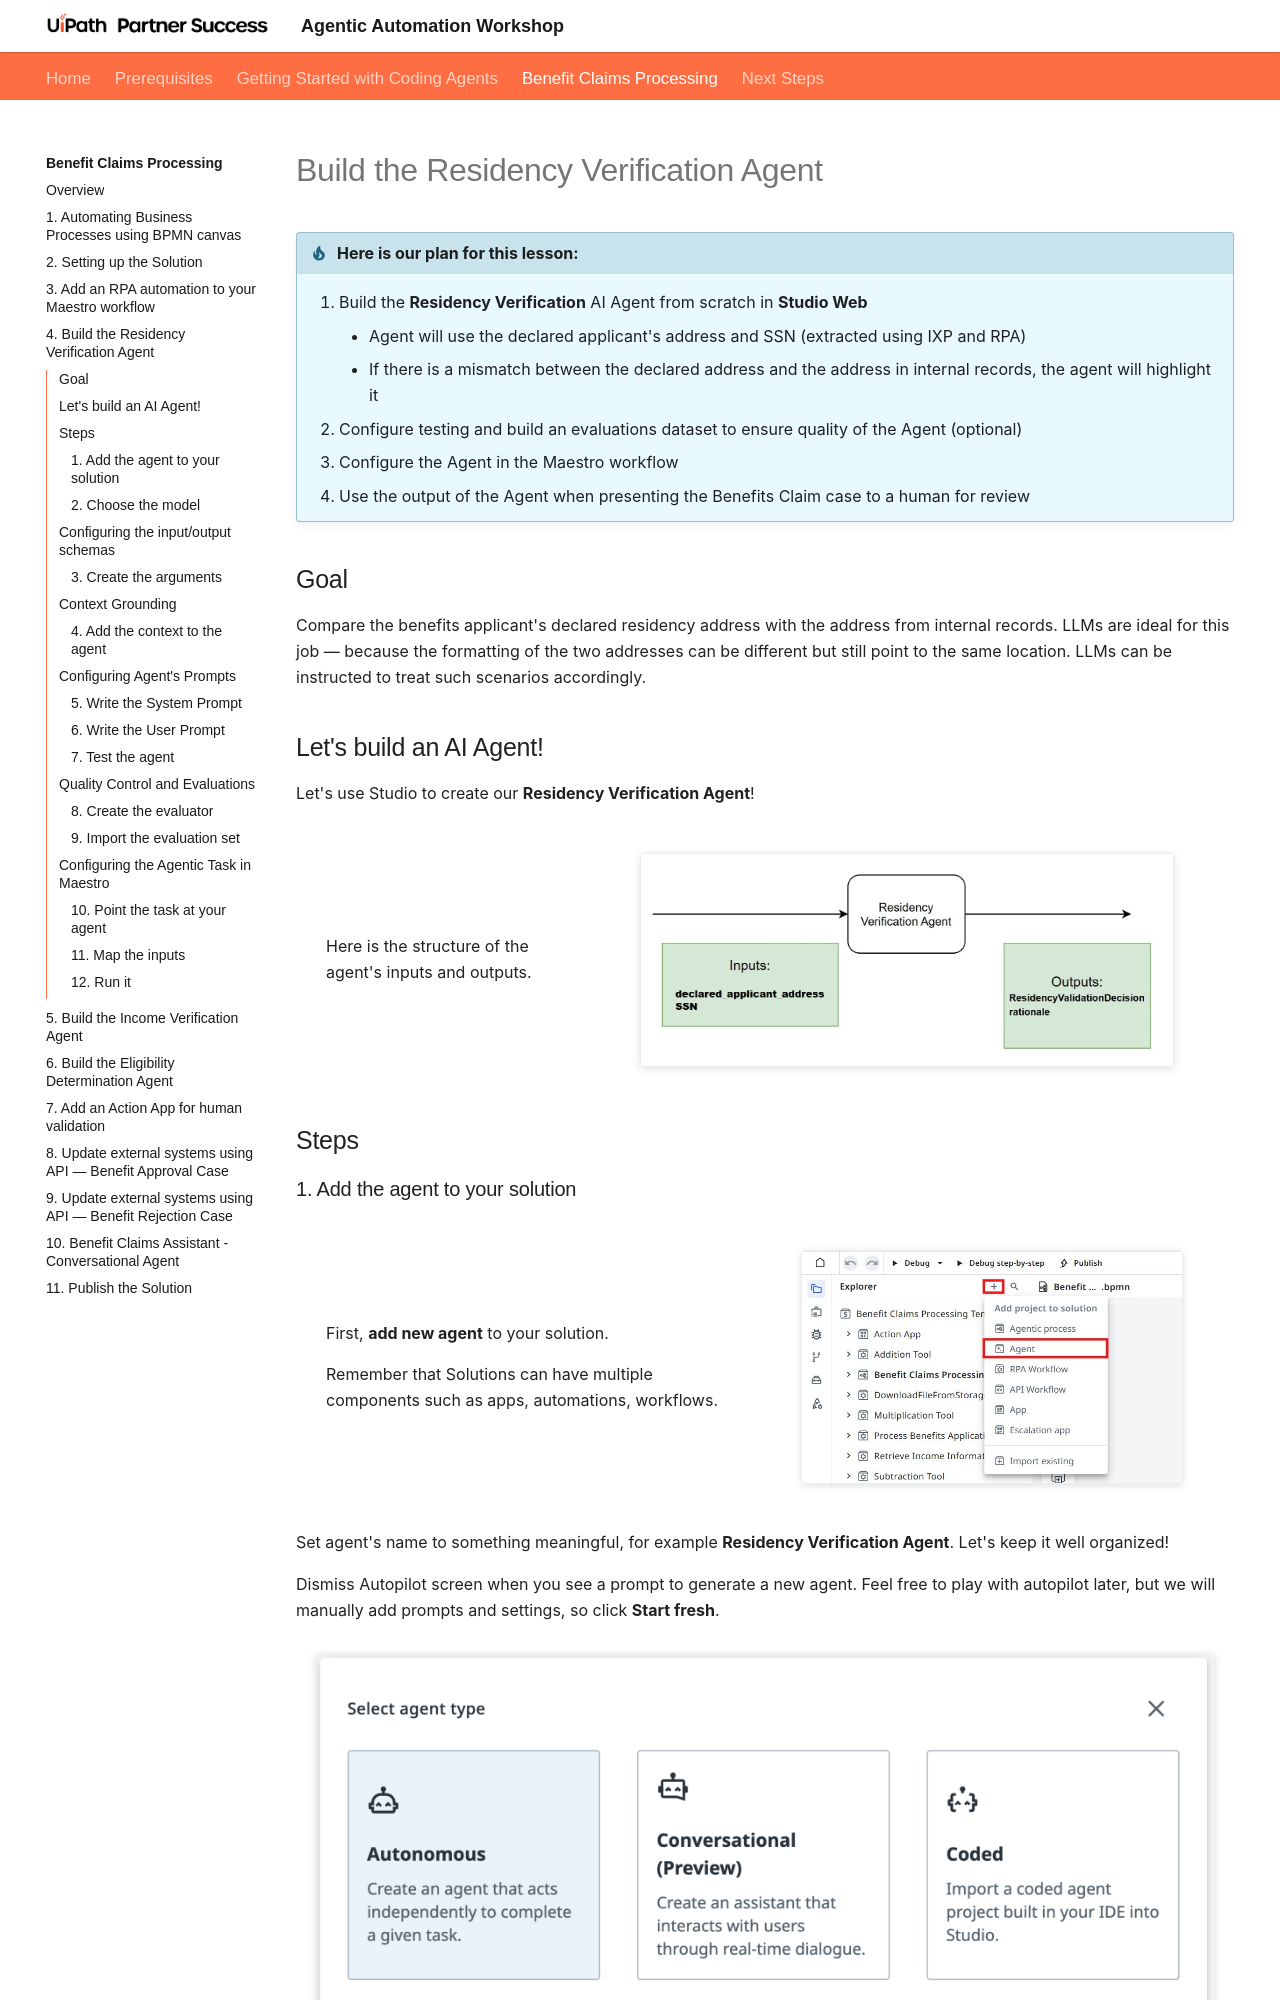

repository: uipath-practice/AgenticProfessionalCourse · page: benefit-claims-processing/4-residency-verification-agent/index.html · generator: mkdocs

# Build the Residency Verification Agent

!!! tip "Here is our plan for this lesson:"

    1. Build the **Residency Verification** AI Agent from scratch in **Studio Web**
        - Agent will use the declared applicant's address and SSN (extracted using IXP and RPA)
        - If there is a mismatch between the declared address and the address in internal records, the agent will highlight it
    2. Configure testing and build an evaluations dataset to ensure quality of the Agent (optional)
    3. Configure the Agent in the Maestro workflow
    4. Use the output of the Agent when presenting the Benefits Claim case to a human for review

## Goal

Compare the benefits applicant's declared residency address with the address from internal records.
LLMs are ideal for this job — because the formatting of the two addresses can be different but still
point to the same location. LLMs can be instructed to treat such scenarios accordingly.

## Let's build an AI Agent!

Let's use Studio to create our **Residency Verification Agent**!

[[[
Here is the structure of the agent's inputs and outputs.
|30|
![Diagram of the Residency Verification Agent's expected input and output schema](4-residency-verification-agent.images/1-agent-input-output-schema.jpg){ .screenshot }
]]]

## Steps

### 1. Add the agent to your solution

[[[
First, **add new agent** to your solution.

Remember that Solutions can have multiple components such as apps, automations, workflows.
|50|
![Add project to solution menu with the Agent option highlighted](4-residency-verification-agent.images/2-add-agent-to-solution.jpg){ .screenshot }
]]]

Set agent's name to something meaningful, for example **Residency Verification Agent**. Let's keep it
well organized!

Dismiss Autopilot screen when you see a prompt to generate a new agent. Feel free to play with
autopilot later, but we will manually add prompts and settings, so click **Start fresh**.

![Agent creation screen with the Autonomous agent type selected and the name set to Residency Verification Agent](4-residency-verification-agent.images/3-start-fresh-agent-type-W.png){ .screenshot width="900" }

### 2. Choose the model

When it comes to LLMs there is no vendor lock for UiPath Agents, so you can experiment with different
models and choose the one that best fits your use case.

For now, we are going to choose **GPT 5.4** for our agent, but feel free to experiment with different
models later. Let's choose the model from the agent settings (right side toolbar).

![Agent settings panel with the model selector open for the Residency Verification Agent](4-residency-verification-agent.images/4-select-model-W.png){ .screenshot width="900" }
